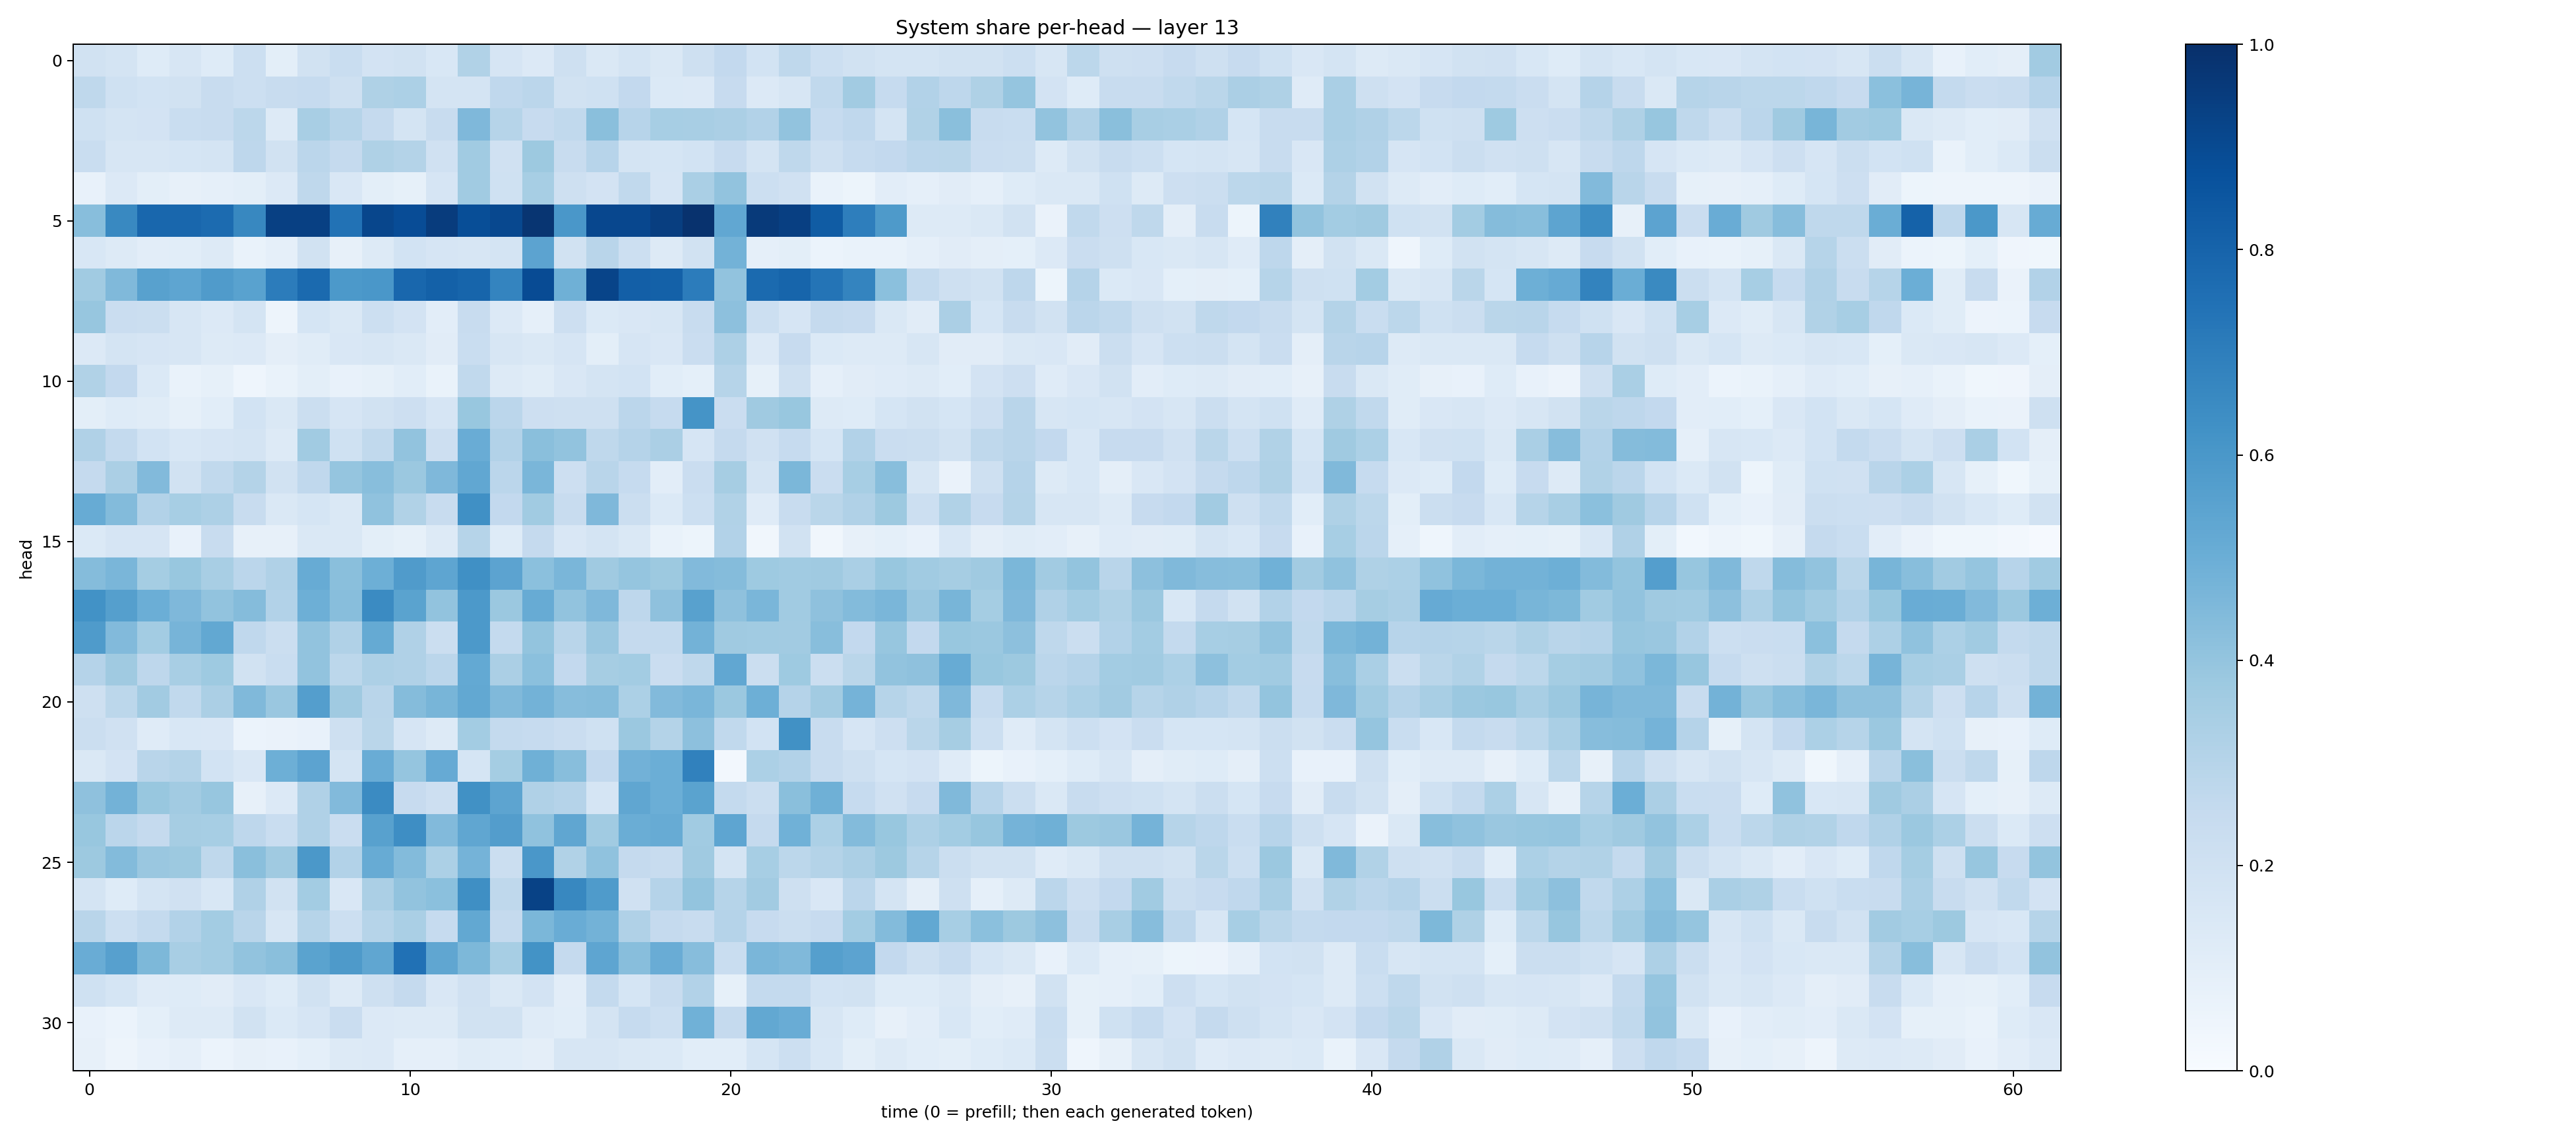

Data behind this chart, as committed beside it:
0.18939985, 0.17343856, 0.123747274, 0.16274376, 0.12457299, 0.21609034, 0.10091082, 0.19435404, 0.23052879, 0.17975564, 0.19196379, 0.15568708, 0.3128001, 0.16521113, 0.13397595, 0.2082145, 0.1409729, 0.17687258, 0.14836518, 0.20529044, 0.26092184, 0.18411078, 0.27122724, 0.2157946
0.2704, 0.2024, 0.184, 0.1912, 0.2364, 0.2165, 0.2415, 0.2474, 0.2109, 0.3205, 0.329, 0.1794, 0.178, 0.2657, 0.2842, 0.1881, 0.1999, 0.2602, 0.1392, 0.1341, 0.2453, 0.1345, 0.1618, 0.2645
0.2015, 0.1728, 0.1817, 0.2305, 0.2407, 0.2798, 0.1313, 0.3413, 0.298, 0.2524, 0.1761, 0.2358, 0.4509, 0.2978, 0.2424, 0.2648, 0.4252, 0.2935, 0.3471, 0.3437, 0.3352, 0.3116, 0.4039, 0.2488
0.2311, 0.163, 0.1622, 0.1684, 0.1774, 0.2758, 0.1925, 0.282, 0.2526, 0.3212, 0.3079, 0.1979, 0.3651, 0.1977, 0.3761, 0.2376, 0.2941, 0.1751, 0.1698, 0.1852, 0.2429, 0.1732, 0.2708, 0.2078
0.07733, 0.1334, 0.09882, 0.07852, 0.08962, 0.09955, 0.1341, 0.2718, 0.1485, 0.1008, 0.08481, 0.1647, 0.3638, 0.203, 0.346, 0.2079, 0.1831, 0.2641, 0.1673, 0.336, 0.4042, 0.2152, 0.1962, 0.06774
0.4291, 0.6582, 0.7882, 0.7878, 0.7708, 0.6636, 0.9341, 0.9348, 0.745, 0.9129, 0.8869, 0.9495, 0.8864, 0.9046, 0.9797, 0.5995, 0.9072, 0.9101, 0.945, 0.9889, 0.5299, 0.959, 0.9383, 0.8295
0.1555, 0.1254, 0.1042, 0.1085, 0.1311, 0.06848, 0.08722, 0.1883, 0.07829, 0.1283, 0.1861, 0.1642, 0.1587, 0.1796, 0.5447, 0.1916, 0.2898, 0.2175, 0.1291, 0.1889, 0.4794, 0.08694, 0.09998, 0.05913
0.3644, 0.4492, 0.5553, 0.5368, 0.5791, 0.5518, 0.7038, 0.7763, 0.5913, 0.6006, 0.7866, 0.8096, 0.7957, 0.6738, 0.8934, 0.49, 0.9207, 0.8175, 0.8114, 0.7035, 0.4027, 0.7741, 0.7951, 0.735
0.3945, 0.2281, 0.2222, 0.1568, 0.1343, 0.1756, 0.04857, 0.1686, 0.1439, 0.2176, 0.1831, 0.1029, 0.2385, 0.1343, 0.08614, 0.2147, 0.1403, 0.1485, 0.1619, 0.24, 0.4153, 0.2186, 0.1664, 0.2535
0.1357, 0.173, 0.1667, 0.1575, 0.1288, 0.1338, 0.09539, 0.1139, 0.1509, 0.1571, 0.1474, 0.1129, 0.2317, 0.1605, 0.1421, 0.1645, 0.1, 0.1657, 0.15, 0.2299, 0.3246, 0.1349, 0.2447, 0.1383
0.3163, 0.258, 0.138, 0.06816, 0.08408, 0.04472, 0.06823, 0.09927, 0.0765, 0.08412, 0.1071, 0.06991, 0.2623, 0.1305, 0.114, 0.1493, 0.1797, 0.1862, 0.1073, 0.09043, 0.2997, 0.08282, 0.2066, 0.08881
0.09792, 0.1215, 0.1152, 0.08554, 0.1076, 0.1865, 0.1418, 0.2215, 0.1678, 0.1887, 0.214, 0.1657, 0.3894, 0.2827, 0.214, 0.2108, 0.2077, 0.2842, 0.2471, 0.6148, 0.2272, 0.3684, 0.3871, 0.13
0.318, 0.2555, 0.1873, 0.1531, 0.1642, 0.1765, 0.1292, 0.3639, 0.2023, 0.2646, 0.4034, 0.2128, 0.5053, 0.3087, 0.4235, 0.4025, 0.2733, 0.3024, 0.3338, 0.1642, 0.2513, 0.1992, 0.2496, 0.1682
0.2519, 0.3343, 0.4451, 0.1922, 0.2644, 0.3078, 0.1877, 0.2683, 0.3956, 0.4262, 0.3814, 0.4531, 0.5285, 0.2821, 0.464, 0.2135, 0.2927, 0.2499, 0.1023, 0.2282, 0.3494, 0.1772, 0.4597, 0.2301
0.5106, 0.4384, 0.312, 0.3458, 0.3265, 0.2408, 0.1415, 0.1703, 0.1437, 0.4063, 0.3158, 0.2402, 0.6325, 0.2609, 0.3658, 0.2406, 0.4518, 0.2203, 0.139, 0.2177, 0.3153, 0.1187, 0.2367, 0.2852
0.137, 0.1659, 0.1661, 0.07769, 0.2376, 0.08186, 0.08022, 0.1454, 0.1408, 0.09894, 0.08293, 0.1251, 0.2995, 0.1249, 0.2501, 0.149, 0.179, 0.1442, 0.06673, 0.05169, 0.312, 0.03235, 0.1906, 0.03428
0.4368, 0.4618, 0.354, 0.3872, 0.3434, 0.2821, 0.3174, 0.5092, 0.4253, 0.4925, 0.5818, 0.5379, 0.6302, 0.5464, 0.4183, 0.4623, 0.3689, 0.3975, 0.3767, 0.4434, 0.4374, 0.3726, 0.3638, 0.371
0.6221, 0.5629, 0.4986, 0.4517, 0.4038, 0.436, 0.3112, 0.4938, 0.4262, 0.6494, 0.5493, 0.4047, 0.5918, 0.3798, 0.5093, 0.4036, 0.4514, 0.2755, 0.4111, 0.5554, 0.4106, 0.4644, 0.3642, 0.4105
0.5831, 0.4452, 0.3584, 0.472, 0.5273, 0.2681, 0.2232, 0.4044, 0.3199, 0.5174, 0.3165, 0.2188, 0.5911, 0.2553, 0.4023, 0.2899, 0.3857, 0.2523, 0.2542, 0.4795, 0.3688, 0.364, 0.3623, 0.4285
0.3018, 0.371, 0.2745, 0.3424, 0.3729, 0.1919, 0.2324, 0.4033, 0.2778, 0.3281, 0.3194, 0.2834, 0.5225, 0.3332, 0.4195, 0.2599, 0.3487, 0.3561, 0.2267, 0.2725, 0.5288, 0.2211, 0.374, 0.2197
0.2065, 0.2777, 0.3631, 0.2634, 0.3348, 0.4481, 0.3866, 0.5689, 0.3702, 0.2923, 0.4337, 0.468, 0.5267, 0.449, 0.4768, 0.432, 0.4353, 0.3311, 0.4421, 0.4633, 0.3818, 0.4931, 0.3021, 0.3606
0.2197, 0.1988, 0.1182, 0.1547, 0.1486, 0.05895, 0.06272, 0.07233, 0.2044, 0.2865, 0.1656, 0.1271, 0.3593, 0.2565, 0.2486, 0.2297, 0.2017, 0.3819, 0.307, 0.4169, 0.2633, 0.1866, 0.6265, 0.2412
0.1449, 0.1806, 0.2906, 0.3066, 0.186, 0.1494, 0.4955, 0.5439, 0.1779, 0.5076, 0.3962, 0.5145, 0.1696, 0.3541, 0.4901, 0.4294, 0.2584, 0.4816, 0.4978, 0.6842, 0.02687, 0.3304, 0.3116, 0.2347
0.4138, 0.4782, 0.3878, 0.3614, 0.3923, 0.07891, 0.1328, 0.3182, 0.4416, 0.6508, 0.2435, 0.2125, 0.6276, 0.5401, 0.3191, 0.3045, 0.168, 0.5325, 0.4979, 0.5481, 0.2562, 0.2209, 0.4229, 0.4895
0.3904, 0.2849, 0.2507, 0.3502, 0.345, 0.2739, 0.2328, 0.318, 0.2279, 0.556, 0.637, 0.4435, 0.5324, 0.5719, 0.41, 0.5318, 0.3656, 0.5014, 0.5086, 0.3667, 0.5352, 0.2514, 0.4859, 0.3315
0.3768, 0.4393, 0.3833, 0.3762, 0.2716, 0.4231, 0.368, 0.5965, 0.3117, 0.5099, 0.441, 0.3299, 0.474, 0.2245, 0.5984, 0.3151, 0.4089, 0.2514, 0.2403, 0.3676, 0.1787, 0.3443, 0.2798, 0.3049
0.1769, 0.1249, 0.1733, 0.1974, 0.1537, 0.3196, 0.1934, 0.359, 0.1487, 0.3334, 0.4044, 0.4219, 0.6358, 0.2719, 0.927, 0.664, 0.5843, 0.1959, 0.3011, 0.3988, 0.2998, 0.3614, 0.2062, 0.1487
0.2913, 0.2164, 0.2548, 0.3124, 0.3562, 0.2891, 0.161, 0.2993, 0.217, 0.3004, 0.3384, 0.2473, 0.5238, 0.2532, 0.4603, 0.5062, 0.4776, 0.3196, 0.2513, 0.2356, 0.3008, 0.2444, 0.2236, 0.243
0.5045, 0.5589, 0.4565, 0.3402, 0.3567, 0.4053, 0.4232, 0.5503, 0.5893, 0.5341, 0.748, 0.534, 0.4563, 0.3461, 0.6186, 0.2527, 0.5382, 0.4273, 0.5061, 0.43, 0.2317, 0.463, 0.4471, 0.5647
0.201, 0.1694, 0.1186, 0.1216, 0.1095, 0.1514, 0.1214, 0.1951, 0.1272, 0.2092, 0.2539, 0.1492, 0.1973, 0.1455, 0.183, 0.104, 0.2555, 0.1699, 0.2377, 0.3108, 0.08351, 0.2546, 0.2564, 0.1875
0.07231, 0.06153, 0.09133, 0.1259, 0.1302, 0.1906, 0.137, 0.1675, 0.2284, 0.1356, 0.1266, 0.1258, 0.1876, 0.1928, 0.1209, 0.1078, 0.1727, 0.2477, 0.2166, 0.4849, 0.2535, 0.5265, 0.5051, 0.1569
0.07916, 0.05002, 0.07615, 0.0863, 0.05981, 0.07827, 0.07342, 0.09049, 0.1301, 0.1361, 0.08806, 0.08732, 0.1147, 0.1076, 0.09479, 0.1605, 0.1611, 0.1415, 0.1368, 0.1092, 0.1064, 0.1714, 0.2177, 0.1532
